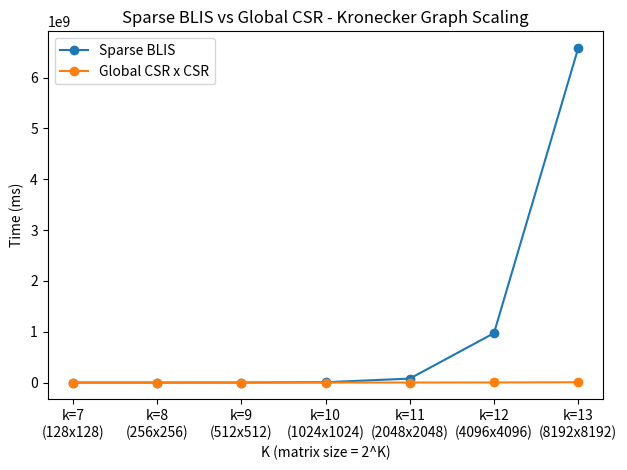

Write Python code to recreate this figure.
import matplotlib.pyplot as plt

ks = [7, 8, 9, 10, 11, 12, 13]
solver_ms = [14199, 62000, 758802, 6916356, 78015690, 971931024, 6581288931]
global_ms = [6888, 7273, 26708, 92069, 539691, 1842620, 6564946]

plt.plot(ks, solver_ms, marker='o', label='Sparse BLIS')
plt.plot(ks, global_ms, marker='o', label='Global CSR x CSR')

plt.xlabel('K (matrix size = 2^K)')
plt.ylabel('Time (ms)')
plt.title('Sparse BLIS vs Global CSR - Kronecker Graph Scaling')
plt.xticks(ks, [f'k={k}\n({2**k}x{2**k})' for k in ks])
plt.legend()
plt.tight_layout()
plt.savefig('kronecker_scaling.png', dpi=150)
